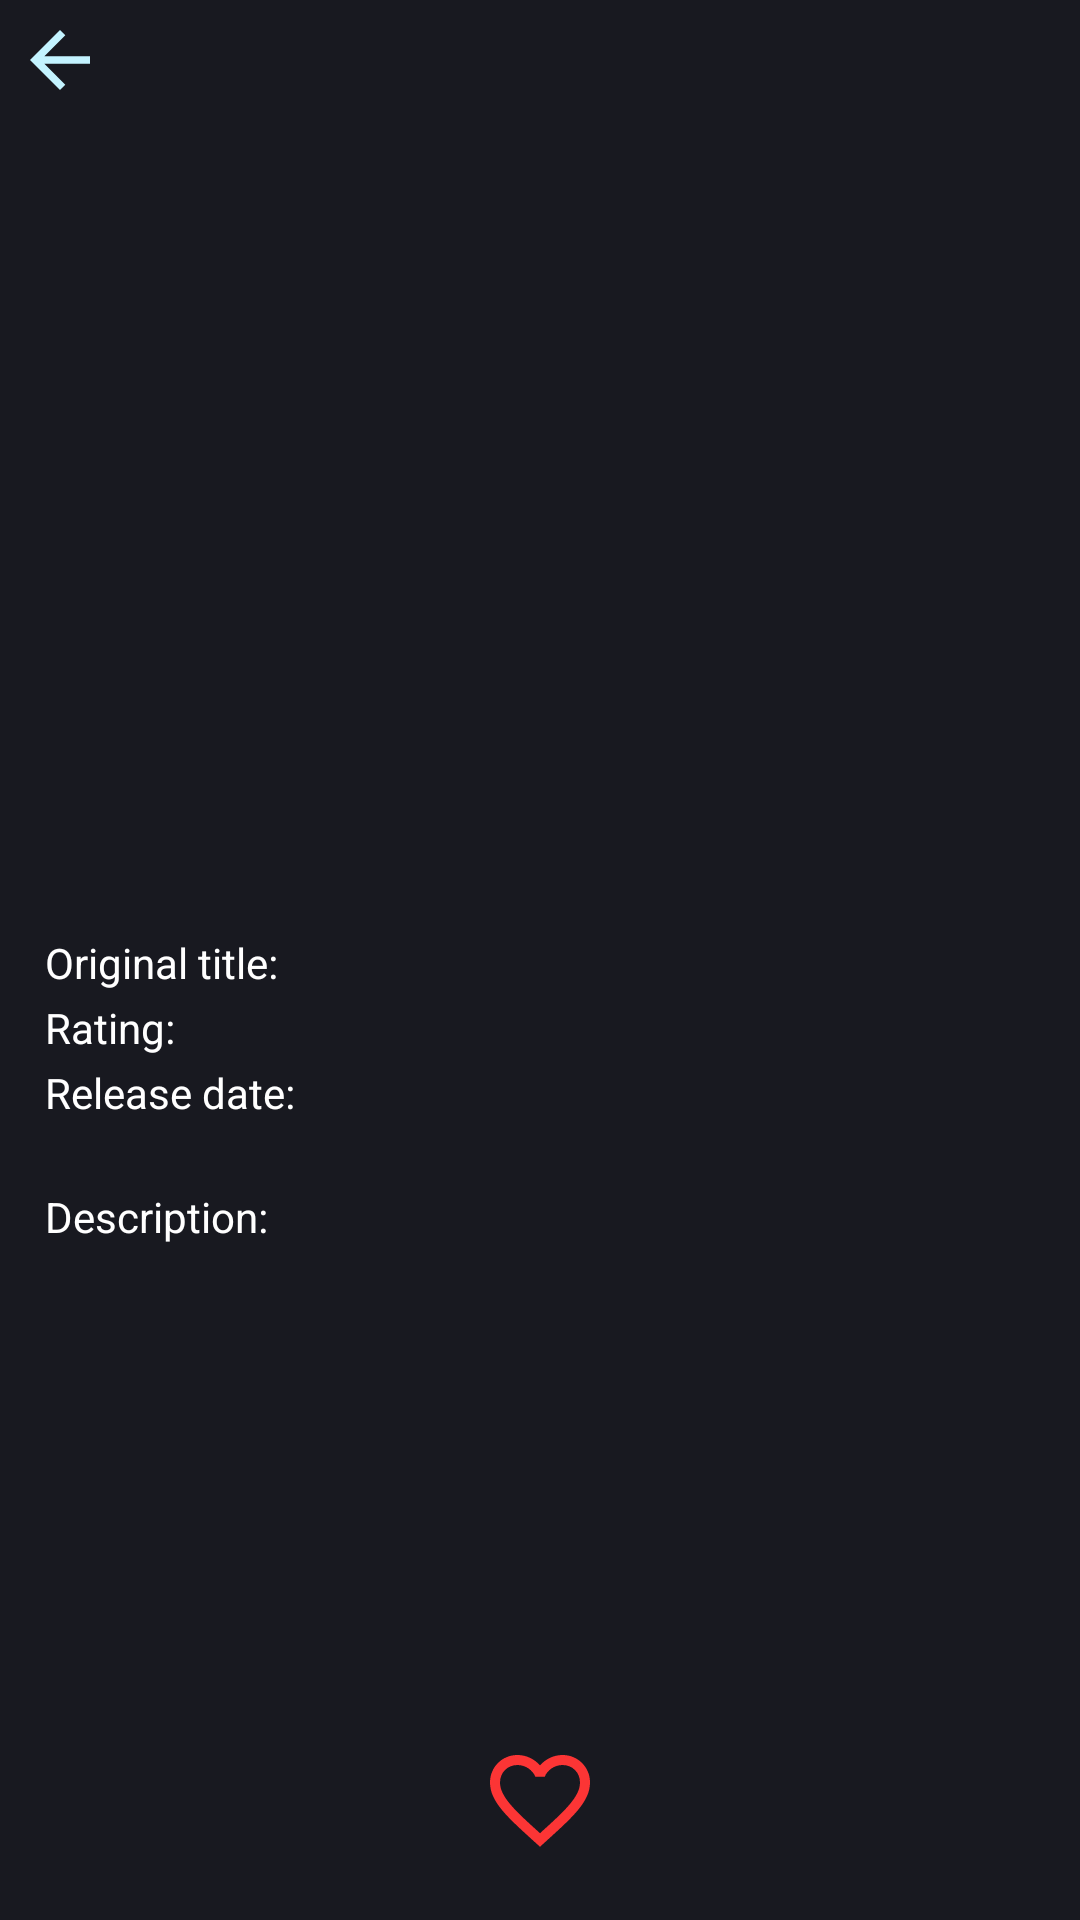

Layout XML and referenced resources for this Android screen:
<!-- AndroidManifest.xml: application theme Theme.Netflex -->
<!-- res/layout/fragment_movie_details.xml -->
<?xml version="1.0" encoding="utf-8"?>
<androidx.constraintlayout.widget.ConstraintLayout xmlns:android="http://schemas.android.com/apk/res/android"
    xmlns:app="http://schemas.android.com/apk/res-auto"
    xmlns:tools="http://schemas.android.com/tools"
    android:layout_width="match_parent"
    android:layout_height="match_parent"
    android:background="@color/default_background"
    tools:context=".ui.movie_details_screen.MovieDetailsFragment">

    <androidx.appcompat.widget.AppCompatImageView
        android:id="@+id/iv_poster"
        android:layout_width="match_parent"
        android:layout_height="260dp"
        android:scaleType="centerCrop"
        app:layout_constraintTop_toTopOf="parent" />

    <TextView
        android:id="@+id/title"
        android:layout_width="match_parent"
        android:layout_height="wrap_content"
        android:background="@drawable/textview_background_title"
        android:fontFamily="@font/roboto_regular"
        android:padding="10dp"
        android:textColor="@color/white"
        android:textSize="26sp"
        app:layout_constraintBottom_toBottomOf="@+id/iv_poster"
        app:layout_constraintEnd_toEndOf="parent"
        app:layout_constraintStart_toStartOf="parent" />

    <TextView
        android:id="@+id/original_title_prefix"
        android:layout_width="wrap_content"
        android:layout_height="wrap_content"
        android:text="@string/original_title"
        android:layout_marginStart="15dp"
        android:textColor="@color/white"
        app:layout_constraintTop_toTopOf="@id/original_title"
        app:layout_constraintBottom_toBottomOf="@id/original_title"
        app:layout_constraintStart_toStartOf="parent" />

    <TextView
        android:id="@+id/original_title"
        android:layout_width="0dp"
        android:layout_height="wrap_content"
        android:layout_marginEnd="15dp"
        android:layout_marginTop="50dp"
        android:fontFamily="@font/roboto_light"
        app:layout_constraintStart_toEndOf="@+id/original_title_prefix"
        android:textColor="@color/white"
        android:textSize="16sp"
        app:layout_constraintEnd_toEndOf="parent"
        app:layout_constraintTop_toBottomOf="@+id/iv_poster" />

    <TextView
        android:id="@+id/rating_prefix"
        android:layout_width="wrap_content"
        android:layout_height="wrap_content"
        android:text="@string/rating"
        android:layout_marginStart="15dp"
        android:textColor="@color/white"
        app:layout_constraintTop_toTopOf="@id/rating"
        app:layout_constraintBottom_toBottomOf="@id/rating"
        app:layout_constraintStart_toStartOf="parent" />

    <TextView
        android:id="@+id/rating"
        android:layout_width="0dp"
        android:layout_height="wrap_content"
        android:fontFamily="@font/roboto_light"
        android:textColor="@color/white"
        android:layout_marginEnd="15dp"
        android:textSize="16sp"
        app:layout_constraintEnd_toEndOf="parent"
        app:layout_constraintStart_toEndOf="@id/rating_prefix"
        app:layout_constraintTop_toBottomOf="@+id/original_title" />

    <TextView
        android:id="@+id/release_year_prefix"
        android:layout_width="wrap_content"
        android:layout_height="wrap_content"
        android:text="@string/release_date"
        android:layout_marginStart="15dp"
        android:textColor="@color/white"
        app:layout_constraintTop_toTopOf="@id/release_year"
        app:layout_constraintBottom_toBottomOf="@id/release_year"
        app:layout_constraintStart_toStartOf="parent" />

    <TextView
        android:id="@+id/release_year"
        android:layout_width="0dp"
        android:layout_height="wrap_content"
        android:fontFamily="@font/roboto_light"
        android:layout_marginEnd="15dp"
        android:textColor="@color/white"
        android:textSize="16sp"
        app:layout_constraintEnd_toEndOf="parent"
        app:layout_constraintStart_toEndOf="@id/release_year_prefix"
        app:layout_constraintTop_toBottomOf="@+id/rating" />

    <TextView
        android:id="@+id/description_prefix"
        android:layout_width="wrap_content"
        android:layout_height="wrap_content"
        android:text="@string/description"
        android:layout_marginStart="15dp"
        android:textColor="@color/white"
        app:layout_constraintBottom_toTopOf="@+id/scrollView2"
        app:layout_constraintStart_toStartOf="parent" />

    <ScrollView
        android:id="@+id/scrollView2"
        android:layout_width="0dp"
        android:layout_height="0dp"
        android:layout_marginHorizontal="15dp"
        android:layout_marginTop="40dp"
        android:layout_marginBottom="20dp"
        app:layout_constraintBottom_toTopOf="@+id/btn_favorite"
        app:layout_constraintEnd_toEndOf="parent"
        app:layout_constraintStart_toStartOf="parent"
        app:layout_constraintTop_toBottomOf="@+id/release_year">

        <TextView
            android:id="@+id/description"
            android:layout_width="match_parent"
            android:layout_height="wrap_content"
            android:fontFamily="@font/roboto_light"
            android:textColor="@color/white"
            android:textSize="16sp" />

    </ScrollView>

    <androidx.appcompat.widget.AppCompatImageButton
        android:id="@+id/backNavButton"
        android:layout_width="wrap_content"
        android:layout_height="wrap_content"
        android:layout_margin="5dp"
        android:background="@android:color/transparent"
        android:src="@drawable/ic_baseline_arrow_back_24"
        app:layout_constraintStart_toStartOf="parent"
        app:layout_constraintTop_toTopOf="parent" />

    <androidx.appcompat.widget.AppCompatImageButton
        android:id="@+id/btn_favorite"
        android:layout_width="wrap_content"
        android:layout_height="wrap_content"
        android:layout_marginBottom="20dp"
        android:background="@android:color/transparent"
        android:src="@drawable/ic_baseline_favorite_border_24"
        app:layout_constraintBottom_toBottomOf="parent"
        app:layout_constraintEnd_toEndOf="parent"
        app:layout_constraintStart_toStartOf="parent" />


</androidx.constraintlayout.widget.ConstraintLayout>
<!-- resources referenced by this layout -->
<resources>
  <color name="default_background">#181920</color>
  <color name="white">#FFFFFFFF</color>
  <!-- drawable ic_baseline_arrow_back_24 (drawable-v24) -->
  <vector android:autoMirrored="true" android:height="30dp"
      android:tint="#C3F3FF" android:viewportHeight="24"
      android:viewportWidth="24" android:width="30dp" xmlns:android="http://schemas.android.com/apk/res/android">
      <path android:fillColor="@android:color/white" android:pathData="M20,11H7.83l5.59,-5.59L12,4l-8,8 8,8 1.41,-1.41L7.83,13H20v-2z"/>
  </vector>
  <!-- drawable ic_baseline_favorite_border_24 (drawable) -->
  <vector android:height="40dp" android:tint="#FC3535"
      android:viewportHeight="24" android:viewportWidth="24"
      android:width="40dp" xmlns:android="http://schemas.android.com/apk/res/android">
      <path android:fillColor="@android:color/white" android:pathData="M16.5,3c-1.74,0 -3.41,0.81 -4.5,2.09C10.91,3.81 9.24,3 7.5,3 4.42,3 2,5.42 2,8.5c0,3.78 3.4,6.86 8.55,11.54L12,21.35l1.45,-1.32C18.6,15.36 22,12.28 22,8.5 22,5.42 19.58,3 16.5,3zM12.1,18.55l-0.1,0.1 -0.1,-0.1C7.14,14.24 4,11.39 4,8.5 4,6.5 5.5,5 7.5,5c1.54,0 3.04,0.99 3.57,2.36h1.87C13.46,5.99 14.96,5 16.5,5c2,0 3.5,1.5 3.5,3.5 0,2.89 -3.14,5.74 -7.9,10.05z"/>
  </vector>
  <!-- drawable textview_background_title (drawable-v24) -->
  <?xml version="1.0" encoding="utf-8"?>
  <selector xmlns:android="http://schemas.android.com/apk/res/android">
      <item>
          <shape>
              <gradient android:startColor="@color/default_background" android:endColor="@android:color/transparent"
                  android:angle="90"/>
          </shape>
      </item>
  </selector>
  
  
  <string name="description">Description:</string>
  <string name="original_title">Original title:\ </string>
  <string name="rating">Rating:\ </string>
  <string name="release_date">Release date:\ </string>
  <style name="Theme.Netflex" parent="Theme.MaterialComponents.DayNight.DarkActionBar">
          
          <item name="colorPrimary">@color/purple_500</item>
          <item name="colorPrimaryVariant">@color/purple_700</item>
          <item name="colorOnPrimary">@color/white</item>
          
          <item name="colorSecondary">@color/teal_200</item>
          <item name="colorSecondaryVariant">@color/teal_700</item>
          <item name="colorOnSecondary">@color/black</item>
          
          <item name="android:statusBarColor" tools:targetApi="l">?attr/colorPrimaryVariant</item>
          
      </style>
  <color name="purple_500">#FF6200EE</color>
  <color name="purple_700">#FF3700B3</color>
  <color name="teal_200">#FF03DAC5</color>
  <color name="teal_700">#FF018786</color>
  <color name="black">#FF000000</color>
</resources>
